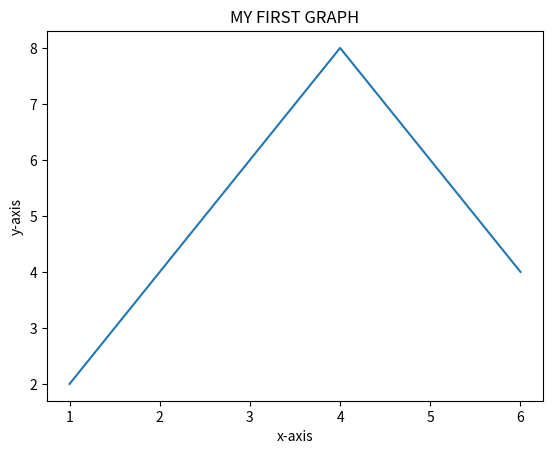

This figure's Python source:
from matplotlib import pyplot as plt 
x=[1,2,3,4,5,6]
y=[2,4,6,8,6,4]
plt.plot(x,y)
plt.xlabel('x-axis')
plt.ylabel('y-axis')
plt.title("MY FIRST GRAPH")
plt.show()
